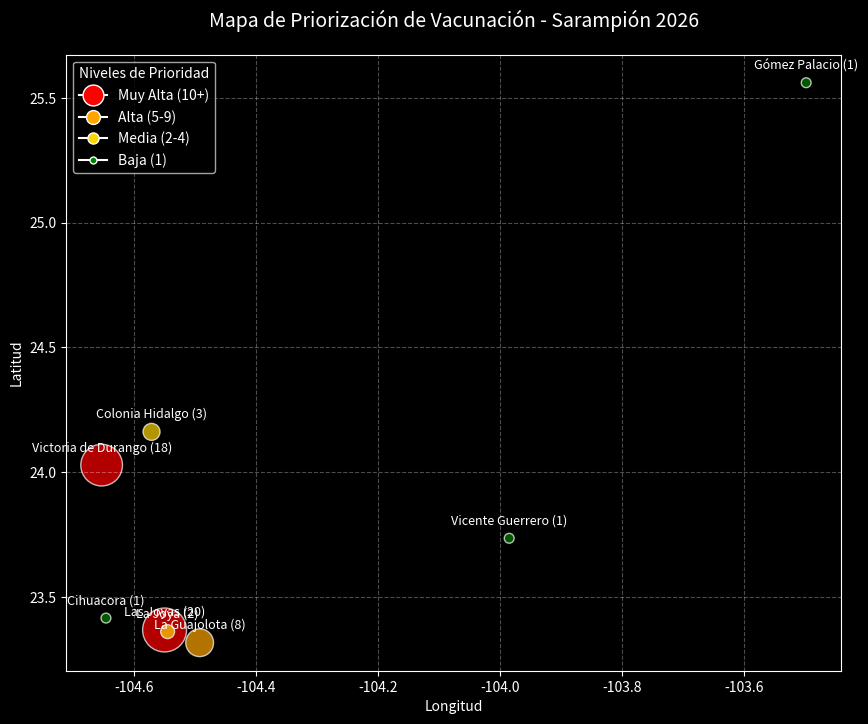

Reproduce this figure in Python.
import matplotlib.pyplot as plt
import pandas as pd

# Data
data = {
    "Localidad": [
        "Las Joyas", 
        "Victoria de Durango", 
        "La Guajolota", 
        "Colonia Hidalgo", 
        "La Joya", 
        "Gómez Palacio", 
        "Vicente Guerrero", 
        "Cihuacora"
    ],
    "Casos": [20, 18, 8, 3, 2, 1, 1, 1],
    "Lat": [23.3667, 24.0277, 23.3156, 24.1611, 23.3600, 25.5611, 23.7344, 23.4144],
    "Lon": [-104.5500, -104.6532, -104.4925, -104.5714, -104.5450, -103.4981, -103.9850, -104.6461]
}

df = pd.DataFrame(data)

def get_color(casos):
    if casos >= 10: return "red"
    if casos >= 5: return "orange"
    if casos >= 2: return "gold"
    return "green"

colors = [get_color(c) for c in df["Casos"]]
sizes = [c * 50 for c in df["Casos"]]

plt.figure(figsize=(10, 8))
plt.style.use('dark_background')

# Scatter plot representing the map
scatter = plt.scatter(df["Lon"], df["Lat"], s=sizes, c=colors, alpha=0.7, edgecolors='white', linewidth=1)

# Add labels
for i, txt in enumerate(df["Localidad"]):
    plt.annotate(f"{txt} ({df['Casos'][i]})", (df["Lon"][i], df["Lat"][i]), 
                 textcoords="offset points", xytext=(0,10), ha='center', fontsize=9, color='white')

plt.title("Mapa de Priorización de Vacunación - Sarampión 2026", fontsize=14, pad=20)
plt.xlabel("Longitud")
plt.ylabel("Latitud")
plt.grid(True, linestyle='--', alpha=0.3)

# Legend
from matplotlib.lines import Line2D
legend_elements = [
    Line2D([0], [0], marker='o', color='w', label='Muy Alta (10+)', markerfacecolor='red', markersize=15),
    Line2D([0], [0], marker='o', color='w', label='Alta (5-9)', markerfacecolor='orange', markersize=10),
    Line2D([0], [0], marker='o', color='w', label='Media (2-4)', markerfacecolor='gold', markersize=8),
    Line2D([0], [0], marker='o', color='w', label='Baja (1)', markerfacecolor='green', markersize=5),
]
plt.legend(handles=legend_elements, loc='upper left', title="Niveles de Prioridad")

# Save path
save_path = r"C:\Users\<user>\.gemini\antigravity\brain\338a7255-3ee4-4763-99cd-c0651dfc32bc\mapa_estatico_priorizacion.png"
plt.savefig(save_path, dpi=300, bbox_inches='tight')
print(f"Static map saved to {save_path}")
